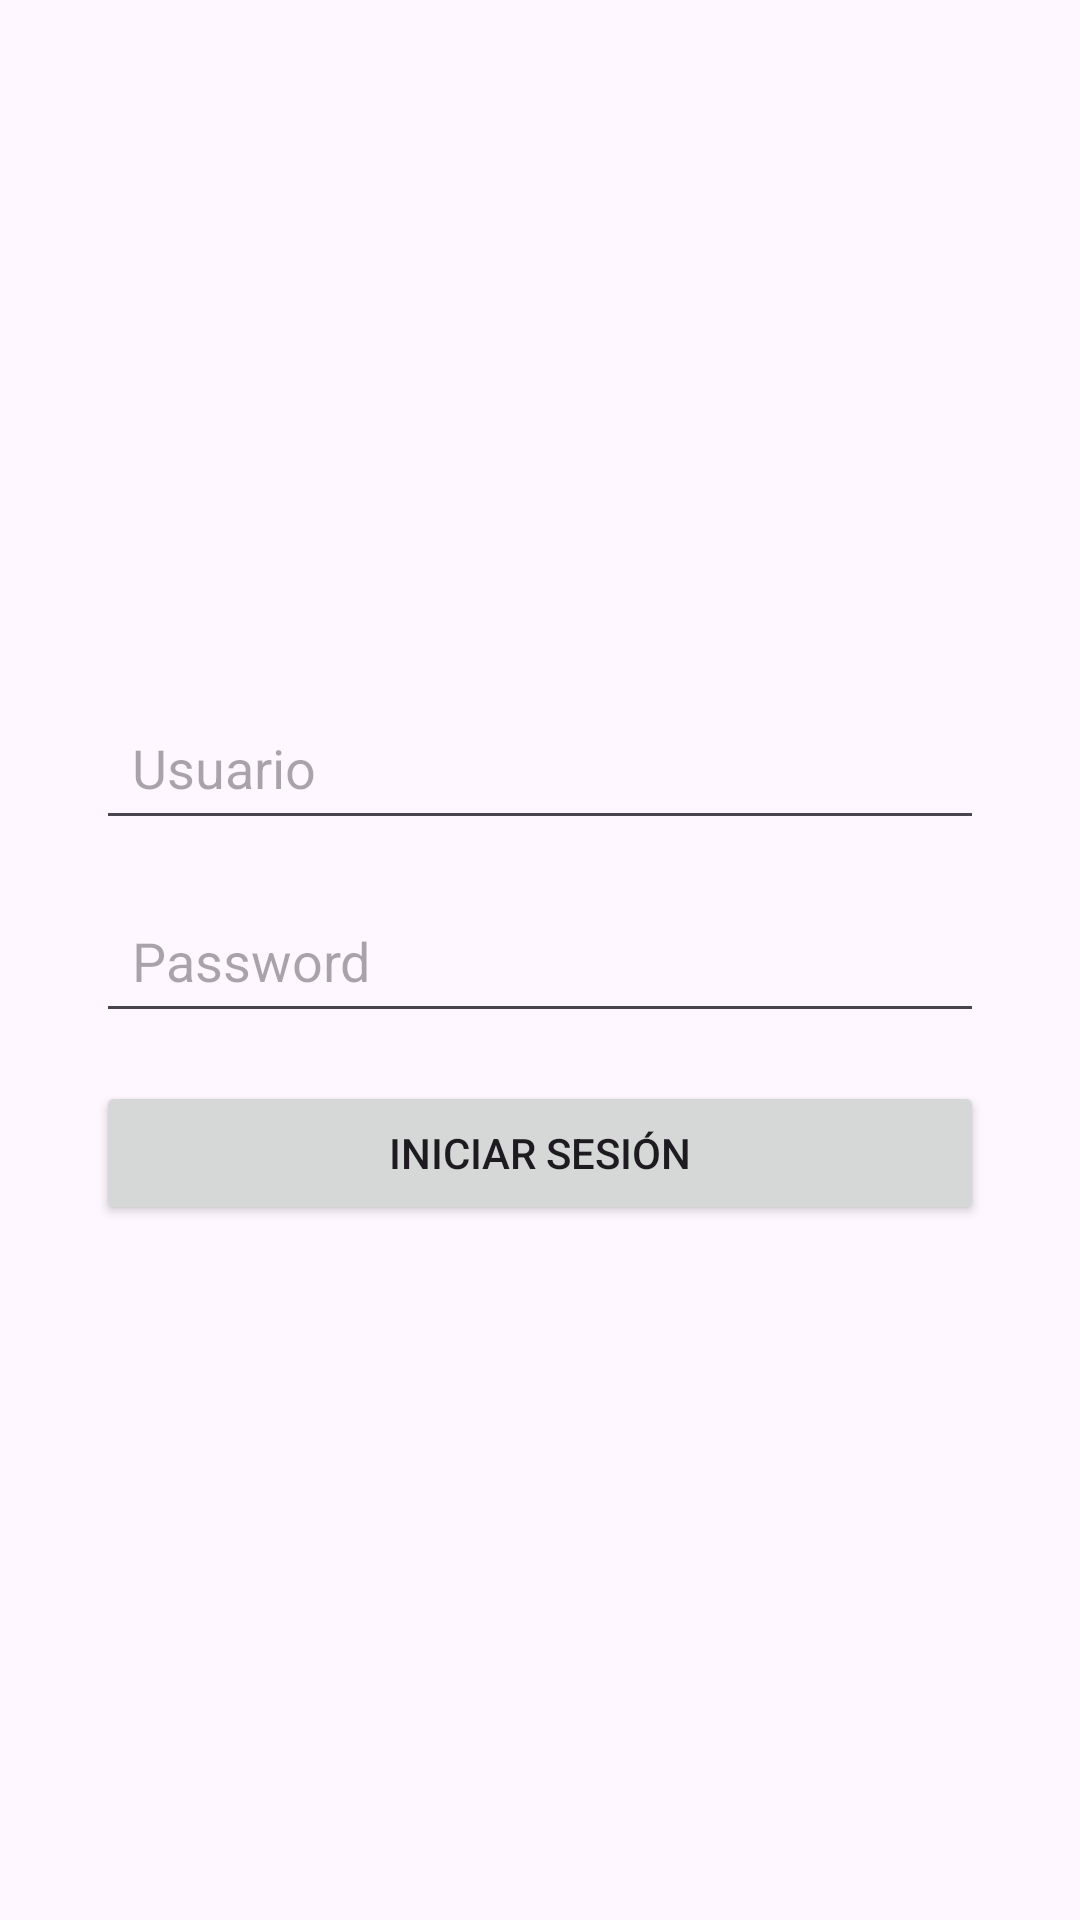

Produce the Android XML layout that renders to this screen, including the resource entries it uses.
<!-- AndroidManifest.xml: application theme Theme.Parcial2doCorteAndersonPrado -->
<!-- res/layout/activity_login.xml -->
<?xml version="1.0" encoding="utf-8"?>
<LinearLayout xmlns:android="http://schemas.android.com/apk/res/android"
    android:layout_width="match_parent"
    android:layout_height="match_parent"
    android:orientation="vertical"
    android:gravity="center"
    android:padding="32dp">


    <EditText
        android:id="@+id/etUsername"
        android:layout_width="match_parent"
        android:layout_height="wrap_content"
        android:hint="Usuario"
        android:inputType="text"
        android:layout_marginBottom="16dp"
        android:padding="12dp"/>

    <EditText
        android:id="@+id/etPassword"
        android:layout_width="match_parent"
        android:layout_height="wrap_content"
        android:hint="Password"
        android:inputType="textPassword"
        android:layout_marginBottom="16dp"
        android:padding="12dp"/>


    <Button
        android:id="@+id/btnLogin"
        android:layout_width="match_parent"
        android:layout_height="wrap_content"
        android:text="Iniciar Sesión"
        /> 

</LinearLayout>
<!-- resources referenced by this layout -->
<resources>
  <style name="Theme.Parcial2doCorteAndersonPrado" parent="Base.Theme.Parcial2doCorteAndersonPrado" />
  <style name="Base.Theme.Parcial2doCorteAndersonPrado" parent="Theme.Material3.DayNight.NoActionBar">
          
          
      </style>
</resources>
